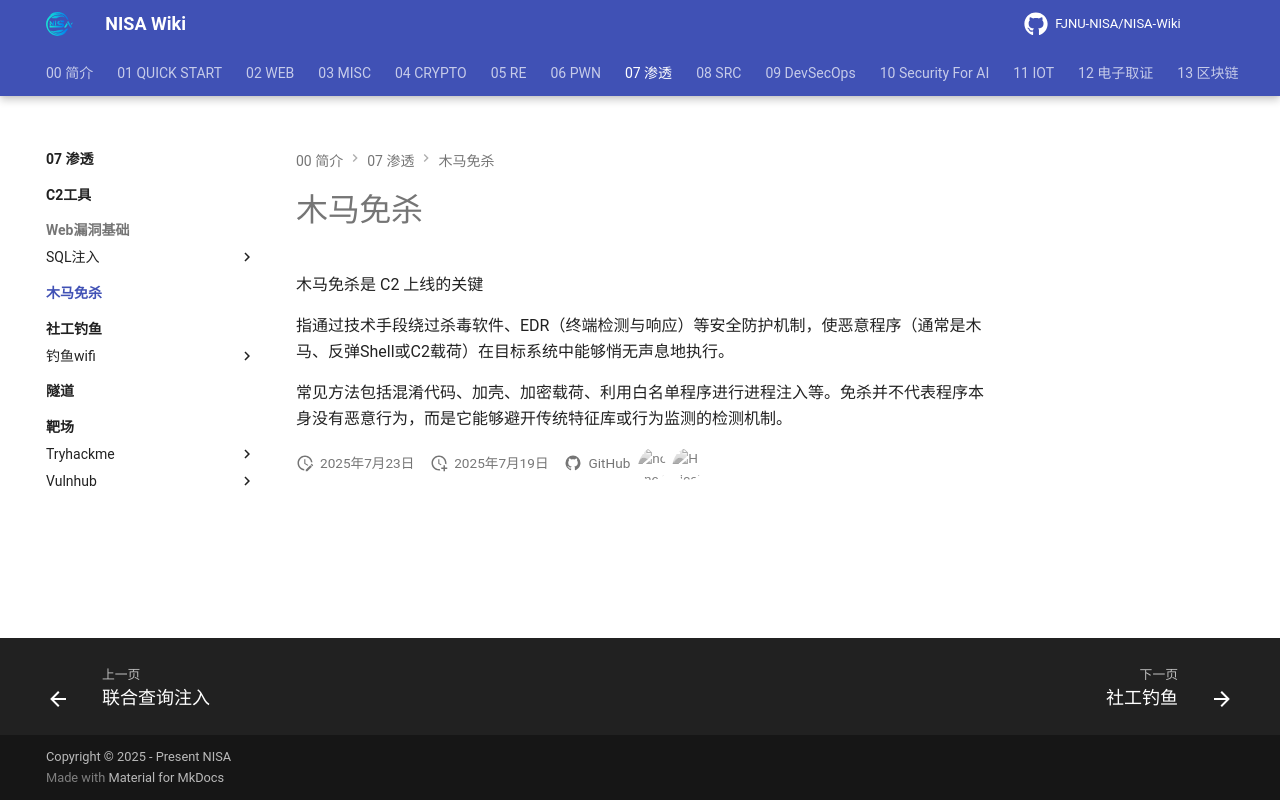

repository: FJNU-NISA/NISA-Wiki · page: 07-渗透/木马免杀/index.html · generator: mkdocs

# 木马免杀

木马免杀是 C2 上线的关键

指通过技术手段绕过杀毒软件、EDR（终端检测与响应）等安全防护机制，使恶意程序（通常是木马、反弹Shell或C2载荷）在目标系统中能够悄无声息地执行。

常见方法包括混淆代码、加壳、加密载荷、利用白名单程序进行进程注入等。免杀并不代表程序本身没有恶意行为，而是它能够避开传统特征库或行为监测的检测机制。
